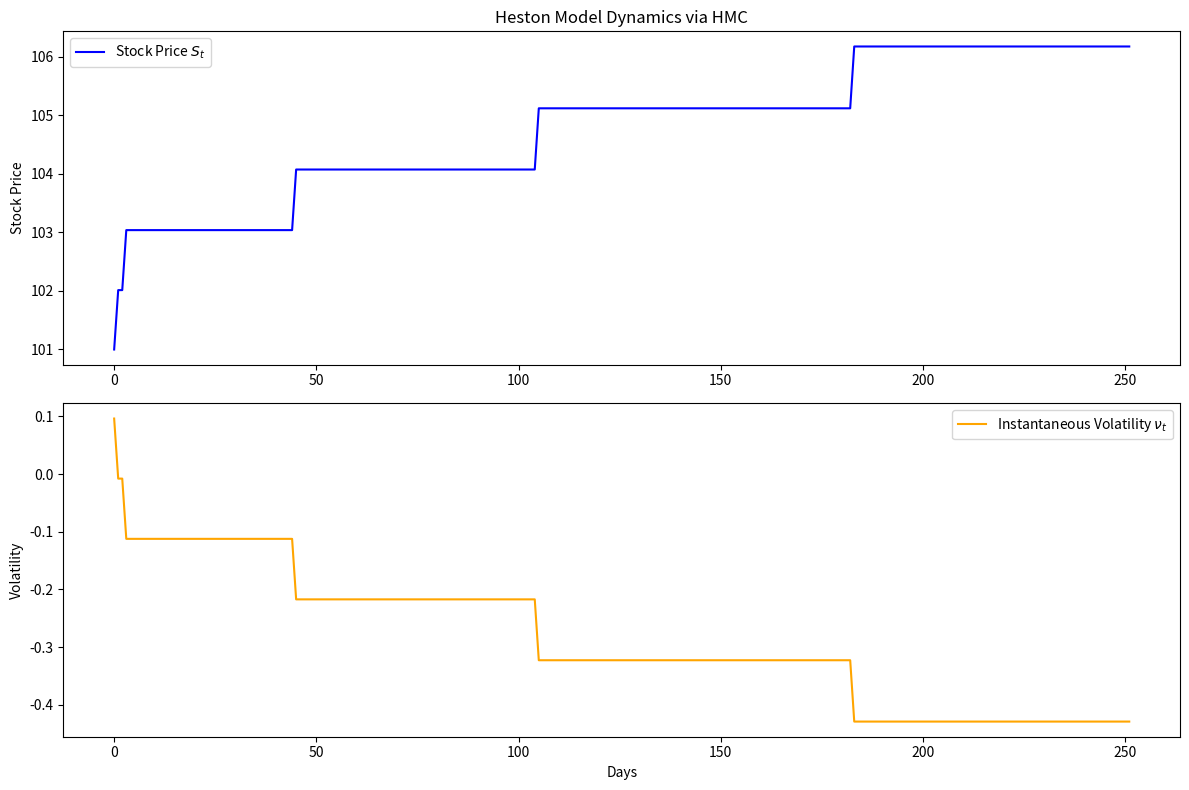

Here is the Python script that generated this plot:
import numpy as np
import matplotlib.pyplot as plt

# Heston model parameters
S0 = 100              # Initial stock price
v0 = 0.2              # Initial volatility
K = 100               # Strike price
T = 1                 # Time to maturity (1 year)
r = 0.05              # Risk-free rate
theta = 0.2           # Long-term mean of volatility
kappa = 0.075         # Mean reversion rate
xi = 0.1              # Volatility of volatility
n_steps = 252         # Number of time steps (trading days)
dt = T / n_steps      # Time increment

# HMC parameters
epsilon = 0.01  # Step size
L = 20          # Number of leapfrog steps

def heston_dynamics(S, v):
    """Calculate the gradients for Heston model dynamics."""
    dS = r * S + np.sqrt(v) * S * np.random.normal()
    dv = kappa * (theta - v) * dt + xi * np.sqrt(v) * np.random.normal()
    return dS, dv

def leapfrog(S, v, pS, pv, epsilon, L):
    """Leapfrog integration for HMC."""
    for _ in range(L):
        # Half step for momentum
        pS -= 0.5 * epsilon * (S * pS)
        S += epsilon * (pS + r * S)
        v += epsilon * pv
        pv -= 0.5 * epsilon * (kappa * (theta - v))
    # Final momentum update
    pS -= 0.5 * epsilon * (S * pS)
    return S, v, pS, pv

def V(S, v):
    """Potential energy function."""
    return 0.5 * (S - K) ** 2 + 0.5 * (v - theta) ** 2

def KineticEnergy(pS, pv):
    """Kinetic energy function."""
    return 0.5 * pS ** 2 + 0.5 * pv ** 2

def hmc(S0, v0, n_samples, epsilon, L):
    """Hamiltonian Monte Carlo sampling."""
    samples = []
    S, v = S0, v0
    pS = np.random.normal(0, 1)  # Initial momentum for stock price
    pv = np.random.normal(0, 1)   # Initial momentum for volatility

    for _ in range(n_samples):
        S_new, v_new, pS_new, pv_new = leapfrog(S, v, pS, pv, epsilon, L)
        H_old = V(S, v) + KineticEnergy(pS, pv)
        H_new = V(S_new, v_new) + KineticEnergy(pS_new, pv_new)

        # Metropolis acceptance step
        if np.random.rand() < np.exp(H_old - H_new):
            S, v, pS, pv = S_new, v_new, pS_new, pv_new
        
        samples.append((S, v))

    return samples

# Run the HMC simulation
samples = hmc(S0, v0, n_steps, epsilon, L)

# Extract stock prices and volatilities
S_samples, v_samples = zip(*samples)

# Plotting
plt.figure(figsize=(12, 8))

# Top panel: Stock price
plt.subplot(2, 1, 1)
plt.plot(S_samples, label='Stock Price $S_t$', color='blue')
plt.title('Heston Model Dynamics via HMC')
plt.ylabel('Stock Price')
plt.legend()

# Bottom panel: Instantaneous volatility
plt.subplot(2, 1, 2)
plt.plot(v_samples, label='Instantaneous Volatility $ν_t$', color='orange')
plt.xlabel('Days')
plt.ylabel('Volatility')
plt.legend()

plt.tight_layout()
plt.show()

# Print summary statistics
print("Mean Final Stock Price:", S_samples[-1])
print("Mean Instantaneous Volatility:", np.mean(v_samples))